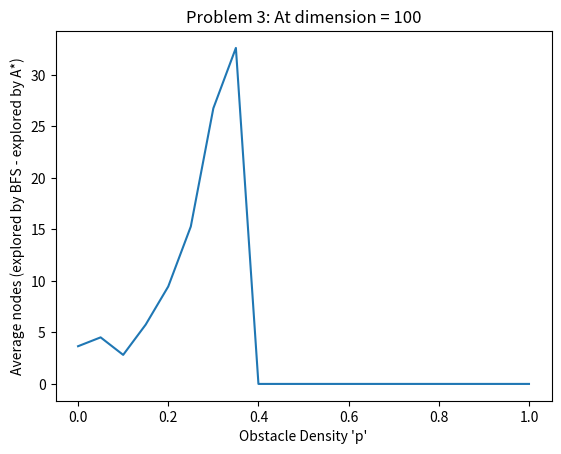

Generate this figure with matplotlib:
'''
Created on Feb 17, 2021

[redacted]
'''
import matplotlib.pyplot as plt

def problem2():
    # x axis values 
    x = [0, 0.05,
    0.1,
    0.15,
    0.2,
    0.25,
    0.3,
    0.35,
    0.4,
    0.45,
    0.5,
    0.55,
    0.6,
    0.65,
    0.7,
    0.75,
    0.8,
    0.85,
    0.9,
    0.95,
    1] 
    # corresponding y axis values 
    y = [1,
    1,
    0.98,
    0.94,
    0.8,
    0.7,
    0.52,
    0.34,
    0.04,
    0,
    0,
    0,
    0,
    0,
    0,
    0,
    0,
    0,
    0,
    0,
    0] 
      
    # plotting the points  
    plt.plot(x, y) 
      
    # naming the x axis 
    plt.xlabel("Obstacle Density 'p'") 
    # naming the y axis 
    plt.ylabel('Probability that G can be reached from S') 
      
    # giving a title to my graph 
    plt.title('Problem 2: DFS on Maze of dimension 50') 
      
    # function to show the plot 
    plt.show()
    
def strategy2():
    # x axis values 
    x = [0,
0.05,
0.1,
0.15,
0.2,
0.25,
0.3,
0.35,
0.4,
0.45,
0.5,
0.55,
0.6,
0.65,
0.7,
0.75,
0.8,
0.85,
0.9,
0.95,
1] 
    # corresponding y axis values 
    y = [1,
1,
0.9,
0.8,
0.8,
0.6,
0.5,
0.4,
0.4,
0.4,
0.2,
0.2,
0.1,
0,
0,
0,
0,
0,
0,
0,
0]
      
    # plotting the points  
    plt.plot(x, y) 
      
    # naming the x axis 
    plt.xlabel("Flammability rate 'q'") 
    # naming the y axis 
    plt.ylabel('Average strategy 2 success rate out of 1') 
      
    # giving a title to my graph 
    plt.title('Problem 6: Strategy 2 on Maze of dimension 50 and p=0.3') 
      
    # function to show the plot 
    plt.show()
def prob3solvable():
        # x axis values 
    x = [0,
0.05,
0.1,
0.15,
0.2,
0.25,
0.3,
0.35,
0.4,
0.45,
0.5,
0.55,
0.6,
0.65,
0.7,
0.75,
0.8,
0.85,
0.9,
0.95,
1] 
    # corresponding y axis values 
    y = [18.3,
19.9,
25.8,
34.1,
52.9,
108.4,
118.0,
85.6,
68.7,
0,
0,
0,
0,
0,
0,
0,
0,
0,
0,
0,
0]
      
    # plotting the points  
    plt.plot(x, y) 
      
    # naming the x axis 
    plt.xlabel("Obstacle Density 'p'") 
    # naming the y axis 
    plt.ylabel('Average (number of nodes explored by BFS - number of nodes explored by A*)') 
      
    # giving a title to my graph 
    plt.title('Problem 3: At dimension = 100') 
      
    # function to show the plot 
    plt.show()
def prob3():
        # x axis values 
    x = [0,
0.05,
0.1,
0.15,
0.2,
0.25,
0.3,
0.35,
0.4,
0.45,
0.5,
0.55,
0.6,
0.65,
0.7,
0.75,
0.8,
0.85,
0.9,
0.95,
1] 
    # corresponding y axis values 
    y = [3.66,
4.52,
2.82,
5.76,
9.46,
15.28,
26.76,
32.62,
0,
0,
0,
0,
0,
0,
0,
0,
0,
0,
0,
0,
0]
      
    # plotting the points  
    plt.plot(x, y) 
      
    # naming the x axis 
    plt.xlabel("Obstacle Density 'p'") 
    # naming the y axis 
    plt.ylabel('Average nodes (explored by BFS - explored by A*)') 
      
    # giving a title to my graph 
    plt.title('Problem 3: At dimension = 100') 
      
    # function to show the plot 
    plt.show()

if __name__ == '__main__':
    prob3() 